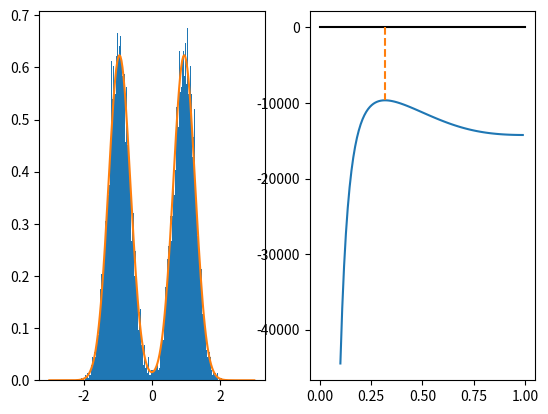

Here is the Python script that generated this plot:
import numpy as np
import matplotlib.pyplot as plt

from scipy.optimize import minimize_scalar

def h(x):
    return np.exp(-x**2/2)/np.sqrt(2*np.pi)

def f(x,th):
    return (h((x-np.sqrt(1-th**2))/th)+h((x+np.sqrt(1-th**2))/th))/(2*th)

N=10000

th=0.32

xx=[]

for _ in range(N):
    y=np.random.normal()
    z=np.random.choice([-1,1])

    x=th*y + np.sqrt(1-th**2)*z
    xx.append(x)

fig, (ax1,ax2)=plt.subplots(1,2)
ax1.hist(xx,bins=200,density=True)

v_x=np.linspace(-3,3,200)
v_y=[f(x,th) for x in v_x]

ax1.plot(v_x,v_y)


def MinusLogL(thth):
    return -sum([np.log(f(x,thth)) for x in xx])

minimization=minimize_scalar(MinusLogL,bounds=(0,1))

th_star=minimization.x

print('Predicted theta*:',th_star)

v_x2=np.linspace(0.1,0.99,100)
v_y2=[-MinusLogL(x) for x in v_x2]

ax2.plot(v_x2,v_y2)

ax2.plot([0,1],[0,0],color="k")

ax2.plot([th_star,th_star],[0,-minimization.fun],linestyle='dashed')

plt.show()
